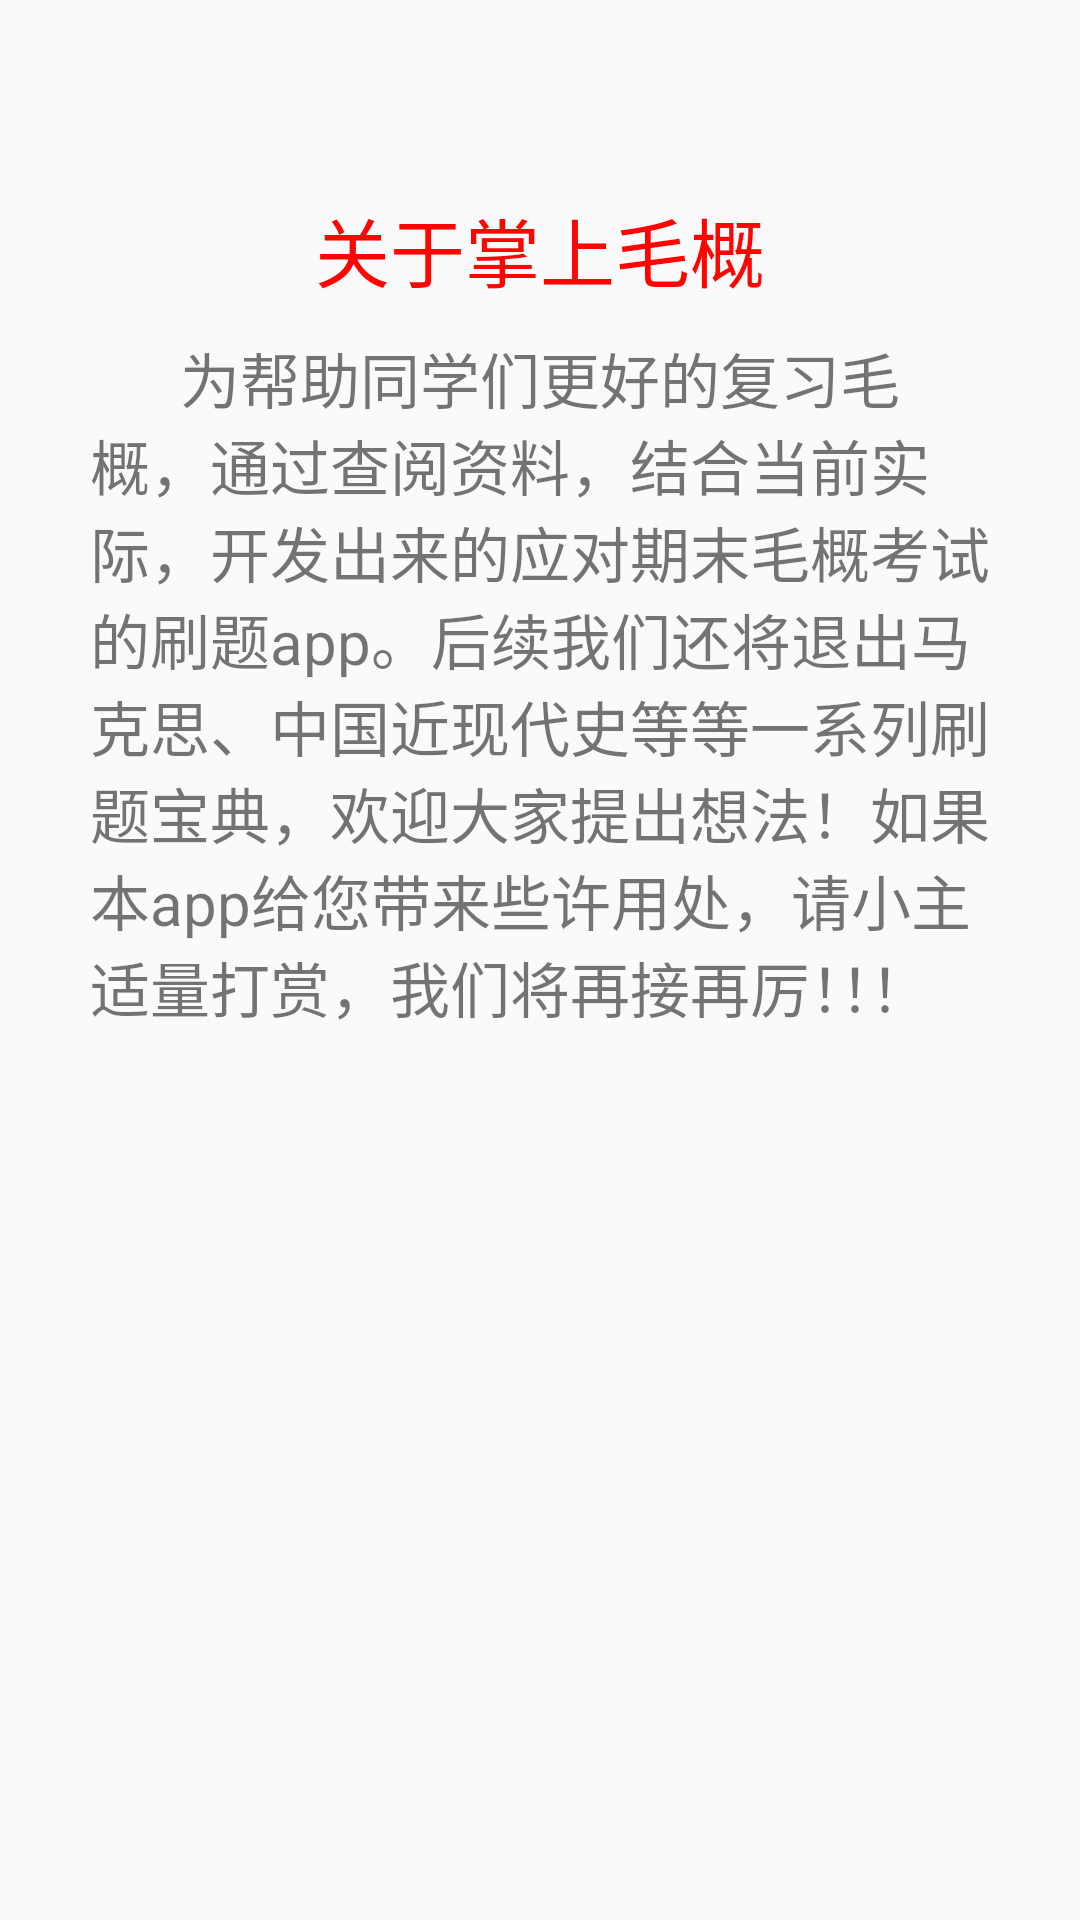

Android layout source for this screen:
<!-- AndroidManifest.xml: application theme AppTheme -->
<!-- res/layout/activity_about.xml -->
<LinearLayout xmlns:android="http://schemas.android.com/apk/res/android"
    android:layout_width="match_parent"
    android:layout_height="match_parent"
    android:orientation="vertical">

    <LinearLayout
        android:layout_width="match_parent"
        android:layout_height="40dp"
        android:orientation="horizontal">
    </LinearLayout>

    <LinearLayout
        android:layout_width="match_parent"
        android:layout_height="0dp"
        android:layout_marginBottom="35dp"
        android:layout_marginLeft="20dp"
        android:layout_marginRight="20dp"
        android:layout_marginTop="20dp"
        android:layout_weight="9"
        android:gravity="top"
        android:orientation="vertical">

        <TextView
            android:layout_width="match_parent"
            android:layout_height="wrap_content"
            android:layout_marginTop="5dp"
            android:gravity="center_horizontal"
            android:text="关于掌上毛概"
            android:textColor="#ff0400"
            android:textSize="25sp" />

        <TextView
            android:layout_width="match_parent"
            android:layout_height="wrap_content"
            android:layout_margin="10dp"
            android:text="      为帮助同学们更好的复习毛概，通过查阅资料，结合当前实际，开发出来的应对期末毛概考试的刷题app。后续我们还将退出马克思、中国近现代史等等一系列刷题宝典，欢迎大家提出想法！如果本app给您带来些许用处，请小主适量打赏，我们将再接再厉！！！"
            android:textSize="20sp" />

    </LinearLayout>

</LinearLayout>
<!-- resources referenced by this layout -->
<resources>
  <style name="AppTheme" parent="Theme.AppCompat.Light.DarkActionBar">
          
          <item name="colorPrimary">@color/colorPrimary</item>
          <item name="colorPrimaryDark">@color/colorPrimaryDark</item>
          <item name="colorAccent">@color/colorAccent</item>
      </style>
  <color name="colorPrimary">#87cefa</color>
  <color name="colorPrimaryDark">#87cefa</color>
  <color name="colorAccent">#87cefa</color>
</resources>
